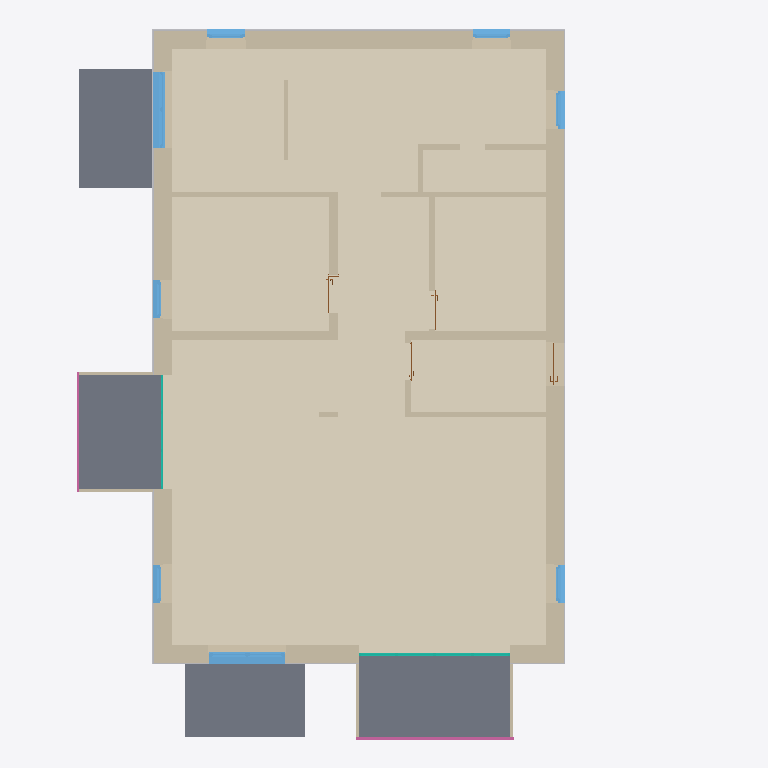
Plan cut of the same IFC building model at storey 'Ebene 3, OK RD' (level 9.58 m, cut at 10.98 m), seen from above with north up, elements coloured by IFC class: 28 walls (beige), 9 other elements (light grey), 8 windows (light blue), 7 coverings (cream), 4 slabs (grey), 4 doors (brown), 2 railings (pink), 2 curtain walls (teal). Cut surfaces are drawn darker.
Extent 14.6 m × 16.9 m × 16.8 m (x, y, z). Storeys (5): Ebene 0, OK RD at 0.00 m; Ebene 1, OK RD at 3.26 m; Ebene 2, OK RD at 6.42 m; Ebene 3, OK RD at 9.58 m; Ebene DA, OK RD at 12.91 m. Elements (915): 558 IfcBuildingElementProxy, 177 IfcWallStandardCase, 44 IfcCovering, 32 IfcDoor, 32 IfcSlab, 29 IfcWindow, 16 IfcBeam, 8 IfcCurtainWall, 8 IfcMember, 6 IfcRailing, 5 IfcColumn.

HEADER;
FILE_DESCRIPTION(('ViewDefinition [CoordinationView_V2.0]'),'2;1');
FILE_NAME('2021_0830_fhRo_H4_JournalPaper02_02ohneBalkon_mitAnhangJunctionInpuData.ifc','2021-10-01T20:35:52',(''),(''),'The EXPRESS Data Manager Version 5.02.0100.07 : 28 Aug 2013','21.1.21.45 - Exporter 21.1.21.45 - Alternativ-UI 21.1.21.45','');
FILE_SCHEMA(('IFC2X3'));
ENDSEC;
DATA;
#119=IFCPROJECT('1xRc$zcqXFoAOJyVKSPpo5',#41,'Projektnummer',$,$,'Projektname','Projektstatus',(#111),#106);
#168=IFCSITE('1xRc$zcqXFoAOJyVKSPpo7',#41,'Default',$,$,#167,$,$,.ELEMENT.,$,$,$,$,$);
#129=IFCBUILDING('1xRc$zcqXFoAOJyVKSPpo4',#41,'',$,$,#32,$,'',.ELEMENT.,$,$,$);
#138=IFCBUILDINGSTOREY('1xRc$zcqXFoAOJyVNZcAEt',#41,'Ebene 0, OK RD',$,'Ebene:Ebene',#136,$,'Ebene 0, OK RD',.ELEMENT.,0.0);
#144=IFCBUILDINGSTOREY('1xRc$zcqXFoAOJyVNZdl5n',#41,'Ebene 1, OK RD',$,'Ebene:Ebene',#143,$,'Ebene 1, OK RD',.ELEMENT.,3.26);
#150=IFCBUILDINGSTOREY('1xRc$zcqXFoAOJyVNZd$h9',#41,'Ebene 2, OK RD',$,'Ebene:Ebene',#149,$,'Ebene 2, OK RD',.ELEMENT.,6.42);
#156=IFCBUILDINGSTOREY('1xRc$zcqXFoAOJyVNZduse',#41,'Ebene 3, OK RD',$,'Ebene:Ebene',#155,$,'Ebene 3, OK RD',.ELEMENT.,9.58);
#162=IFCBUILDINGSTOREY('1xRc$zcqXFoAOJyVNZdwA3',#41,'Ebene DA, OK RD',$,'Ebene:Ebene',#161,$,'Ebene DA, OK RD',.ELEMENT.,12.91);
#21862=IFCCOVERING('3cyyjqFS12Rfj2RMYPnIiA',#41,'Geschossdecke:FB Whg OG Parkett:552999',$,'Geschossdecke:FB Whg OG Parkett',#21788,#21860,'552999',$);
#21569=IFCCOVERING('3cyyjqFS12Rfj2RMYPnJo5',#41,'Geschossdecke:FB Whg OG Parkett:550824',$,'Geschossdecke:FB Whg OG Parkett',#21487,#21567,'550824',$);
#21449=IFCCOVERING('3cyyjqFS12Rfj2RMYPnJrv',#41,'Geschossdecke:FB Whg OG Parkett:550484',$,'Geschossdecke:FB Whg OG Parkett',#21418,#21447,'550484',$);
#21673=IFCCOVERING('3cyyjqFS12Rfj2RMYPnJ38',#41,'Geschossdecke:FB Whg OG San Fliesen:551909',$,'Geschossdecke:FB Whg OG San Fliesen',#21642,#21671,'551909',$);
#84755=IFCSLAB('3K8dc$BgvEUgQzuAo$7n3A',#41,'Geschossdecke:STB 11.5 Balkon:697660',$,'Geschossdecke:STB 11.5 Balkon',#84724,#84753,'697660',.FLOOR.);
#21750=IFCCOVERING('3cyyjqFS12Rfj2RMYPnJQ7',#41,'Geschossdecke:FB Whg OG Parkett:552362',$,'Geschossdecke:FB Whg OG Parkett',#21711,#21748,'552362',$);
#84993=IFCSLAB('2Ch9pI2H5AHenDzfRdYZxJ',#41,'Geschossdecke:STB 11.5 Balkon:698118',$,'Geschossdecke:STB 11.5 Balkon',#84962,#84991,'698118',.FLOOR.);
#87533=IFCSLAB('0TggkWK7L3qusIBZZAUKnV',#41,'Geschossdecke:DE STB 7.0 Balkon:702397',$,'Geschossdecke:DE STB 7.0 Balkon',#87517,#87531,'702397',.FLOOR.);
#87641=IFCSLAB('0TggkWK7L3qusIBZZAUKF5',#41,'Geschossdecke:DE STB 7.0 Balkon:702503',$,'Geschossdecke:DE STB 7.0 Balkon',#87625,#87639,'702503',.FLOOR.);
#58829=IFCWALLSTANDARDCASE('18vLC38O10BPb7y16W0V0M',#41,'Basiswand:H4 Fassaden AW OG:647651',$,'Basiswand:H4 Fassaden AW OG',#58809,#58827,'647651');
#4922=IFCWALLSTANDARDCASE('0l9A8DkyD01Q5byZ$rT7Mb',#41,'Basiswand:H4 NH Block 140 AW:530267',$,'Basiswand:H4 NH Block 140 AW',#4902,#4920,'530267');
#5156=IFCWALLSTANDARDCASE('0l9A8DkyD01Q5byZ$rT7MX',#41,'Basiswand:H4 NH Block 140 AW:530271',$,'Basiswand:H4 NH Block 140 AW',#5136,#5154,'530271');
#4805=IFCWALLSTANDARDCASE('0l9A8DkyD01Q5byZ$rT7Md',#41,'Basiswand:H4 NH Block 140 AW:530265',$,'Basiswand:H4 NH Block 140 AW',#4785,#4803,'530265');
#58784=IFCWALLSTANDARDCASE('18vLC38O10BPb7y16W0V0N',#41,'Basiswand:H4 Fassaden AW OG:647650',$,'Basiswand:H4 Fassaden AW OG',#58764,#58782,'647650');
#85051=IFCWALLSTANDARDCASE('3jgsmagoL5jvT28Q$7Qw7L',#41,'Basiswand:H4 Fassaden AW OG:698558',$,'Basiswand:H4 Fassaden AW OG',#85031,#85049,'698558');
#19102=IFCWALLSTANDARDCASE('3zj1mBwqfAdeKX2u8dRXlC',#41,'Basiswand:H4 NH Block 140 IW:548455',$,'Basiswand:H4 NH Block 140 IW',#19082,#19100,'548455');
#79827=IFCWALLSTANDARDCASE('12lFEw_m16au5W$3JDAouM',#41,'Basiswand:H4 NH Block 140 AW:682391',$,'Basiswand:H4 NH Block 140 AW',#79807,#79825,'682391');
#58919=IFCWALLSTANDARDCASE('18vLC38O10BPb7y16W0V0G',#41,'Basiswand:H4 Fassaden AW OG:647653',$,'Basiswand:H4 Fassaden AW OG',#58899,#58917,'647653');
#18851=IFCWALLSTANDARDCASE('3zj1mBwqfAdeKX2u8dRXuT',#41,'Basiswand:H4 NH Block 140 IW:547766',$,'Basiswand:H4 NH Block 140 IW',#18831,#18849,'547766');
#84924=IFCCOVERING('2Ch9pI2H5AHenDzfRdYZyt',#41,'Geschossdecke:FB Whg OG Parkett Fenster:698082',$,'Geschossdecke:FB Whg OG Parkett Fenster',#84908,#84922,'698082',$);
#83365=IFCWALLSTANDARDCASE('2hEjbigTX73hnZJdh3fmAN',#41,'Basiswand:H4 Fassaden AW OG:697324',$,'Basiswand:H4 Fassaden AW OG',#83345,#83363,'697324');
#86613=IFCCOVERING('2Ch9pI2H5AHenDzfRdYZDP',#41,'Geschossdecke:FB Whg OG Parkett Fenster:699020',$,'Geschossdecke:FB Whg OG Parkett Fenster',#86597,#86611,'699020',$);
#19057=IFCWALLSTANDARDCASE('3zj1mBwqfAdeKX2u8dRXbC',#41,'Basiswand:H4 NH Block 140 IW:548071',$,'Basiswand:H4 NH Block 140 IW',#19037,#19055,'548071');
#78076=IFCWINDOW('165FZmZTH1tvTK6tIWNM6$',#41,'Fenster 2-flg - Variabel:Fenster 2-flg - Variabel:658569',$,'Fenster 2-flg - Variabel:Fenster 2-flg - Variabel',#97990,#78070,'658569',1.97,1.80000000000001);
#78102=IFCWINDOW('165FZmZTH1tvTK6tIWNM7w',#41,'Fenster 2-flg - Variabel:Fenster 2-flg - Variabel:658636',$,'Fenster 2-flg - Variabel:Fenster 2-flg - Variabel',#98020,#78096,'658636',1.97,1.8);
#19218=IFCWALLSTANDARDCASE('3cyyjqFS12Rfj2RMYPnJl8',#41,'Basiswand:GK 12.5:549093',$,'Basiswand:GK 12.5',#19198,#19216,'549093');
#19147=IFCWALLSTANDARDCASE('3zj1mBwqfAdeKX2u8dRXf7',#41,'Basiswand:GK 12.5:548844',$,'Basiswand:GK 12.5',#19127,#19145,'548844');
#18896=IFCWALLSTANDARDCASE('3zj1mBwqfAdeKX2u8dRXd1',#41,'Basiswand:GK 12.5:547946',$,'Basiswand:GK 12.5',#18876,#18894,'547946');
#19263=IFCWALLSTANDARDCASE('3cyyjqFS12Rfj2RMYPnJhb',#41,'Basiswand:GK 12.5:549320',$,'Basiswand:GK 12.5',#19243,#19261,'549320');
#51059=IFCBUILDINGELEMENTPROXY('1X7Oj2mmL8bRoBevMCcc1w',#41,'637887',$,$,#51036,#51057,'637887',$);
#61324=IFCBUILDINGELEMENTPROXY('18vLC38O10BPb7y16W0VFx',#41,'647694',$,$,#61261,#61322,'647694',$);
#89584=IFCRAILING('1ljI1$p4b2LeQ2007yL7qT',#41,'Geländer:Stahl (3) - Vertikal:703212',$,'Geländer:Stahl (3) - Vertikal',#89150,#89582,'703212',.NOTDEFINED.);
#5074=IFCWALLSTANDARDCASE('0l9A8DkyD01Q5byZ$rT7MZ',#41,'Basiswand:H4 NH Block 140 AW:530269',$,'Basiswand:H4 NH Block 140 AW',#5054,#5072,'530269');
#32514=IFCCURTAINWALL('1CexSvzj1ApPGtnDOVOGHi',#41,'Fassade:Standard:571210',$,'Fassade:Standard',#32513,$,'571210');
#58874=IFCWALLSTANDARDCASE('18vLC38O10BPb7y16W0V0H',#41,'Basiswand:H4 Fassaden AW OG:647652',$,'Basiswand:H4 Fassaden AW OG',#58854,#58872,'647652');
#21348=IFCWALLSTANDARDCASE('3cyyjqFS12Rfj2RMYPnJuh',#41,'Basiswand:GK 12.5:550150',$,'Basiswand:GK 12.5',#21328,#21346,'550150');
#78154=IFCWINDOW('165FZmZTH1tvTK6tIWNM13',#41,'Fenstertür 1-flg:0.9 x 1.97:658805',$,'Fenstertür 1-flg:0.9 x 1.97',#97620,#78148,'658805',1.97,0.900000000000003);
#50918=IFCBUILDINGELEMENTPROXY('1X7Oj2mmL8bRoBevMCcc1v',#41,'637884',$,$,#50895,#50916,'637884',$);
#60730=IFCBUILDINGELEMENTPROXY('18vLC38O10BPb7y16W0VFo',#41,'647687',$,$,#60678,#60728,'647687',$);
#78232=IFCWINDOW('165FZmZTH1tvTK6tIWNM8V',#41,'Fenstertür 1-flg:0.9 x 1.97:659241',$,'Fenstertür 1-flg:0.9 x 1.97',#97650,#78226,'659241',1.97,0.899999999999999);
#78258=IFCWINDOW('165FZmZTH1tvTK6tIWNM9s',#41,'Fenstertür 1-flg:0.9 x 1.97:659264',$,'Fenstertür 1-flg:0.9 x 1.97',#97678,#78252,'659264',1.97,0.899999999999999);
#78128=IFCWINDOW('165FZmZTH1tvTK6tIWNM1W',#41,'Fenstertür 1-flg:0.9 x 1.97:658774',$,'Fenstertür 1-flg:0.9 x 1.97',#97592,#78122,'658774',1.97,0.900000000000003);
#21236=IFCWALLSTANDARDCASE('3cyyjqFS12Rfj2RMYPnJcc',#41,'Basiswand:GK 10.0:549515',$,'Basiswand:GK 10.0',#21216,#21234,'549515');
#78206=IFCWINDOW('165FZmZTH1tvTK6tIWNM3l',#41,'Fenstertür 1-flg:0.9 x 1.97:658905',$,'Fenstertür 1-flg:0.9 x 1.97',#97734,#78200,'658905',1.97,0.899999999999999);
#78180=IFCWINDOW('165FZmZTH1tvTK6tIWNM2m',#41,'Fenstertür 1-flg:0.9 x 1.97:658822',$,'Fenstertür 1-flg:0.9 x 1.97',#98048,#78174,'658822',1.97,0.899999999999999);
#90676=IFCRAILING('3p9aLnMwP1WRjs0lW3viT4',#41,'Geländer:Stahl (3) - Vertikal:703446',$,'Geländer:Stahl (3) - Vertikal',#90330,#90674,'703446',.NOTDEFINED.);
#85893=IFCBUILDINGELEMENTPROXY('2Ch9pI2H5AHenDzfRdYZ4P',#41,'698572',$,$,#85848,#85891,'698572',$);
#33601=IFCCURTAINWALL('2lMrIXeEfBc9St8iLY9288',#41,'Fassade:Standard:571985',$,'Fassade:Standard',#33600,$,'571985');
#86923=IFCWALLSTANDARDCASE('2Ch9pI2H5AHenDzfRdYZMT',#41,'Basiswand:AW Balkon:699464',$,'Basiswand:AW Balkon',#86897,#86921,'699464');
#86994=IFCWALLSTANDARDCASE('2Ch9pI2H5AHenDzfRdYZLj',#41,'Basiswand:AW Balkon:699576',$,'Basiswand:AW Balkon',#86974,#86992,'699576');
#87390=IFCWALLSTANDARDCASE('2rNZcqGrj3kw4BNistmgrW',#41,'Basiswand:AW Balkon:701406',$,'Basiswand:AW Balkon',#87370,#87388,'701406');
#87434=IFCWALLSTANDARDCASE('2rNZcqGrj3kw4BNistmgrX',#41,'Basiswand:AW Balkon:701407',$,'Basiswand:AW Balkon',#87414,#87432,'701407');
#62124=IFCBUILDINGELEMENTPROXY('18vLC38O10BPb7y16W0VFf',#41,'647708',$,$,#62090,#62122,'647708',$);
ENDSEC;